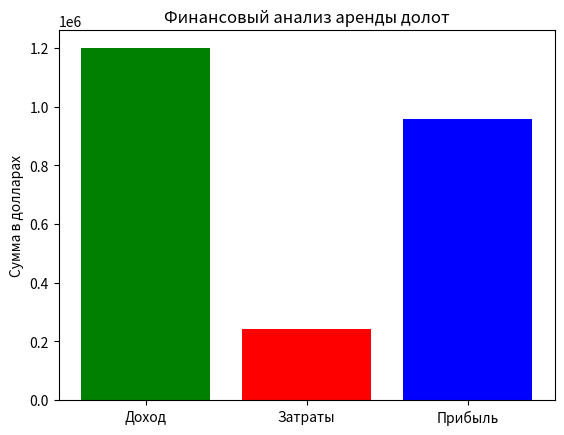

Recreate this plot in Python.
import matplotlib.pyplot as plt
import numpy as np

# Данные для графика
categories = ['Доход', 'Затраты', 'Прибыль']
values = [1200000, 242000, 958000]

plt.bar(categories, values, color=['green', 'red', 'blue'])
plt.title('Финансовый анализ аренды долот')
plt.ylabel('Сумма в долларах')
plt.show()
